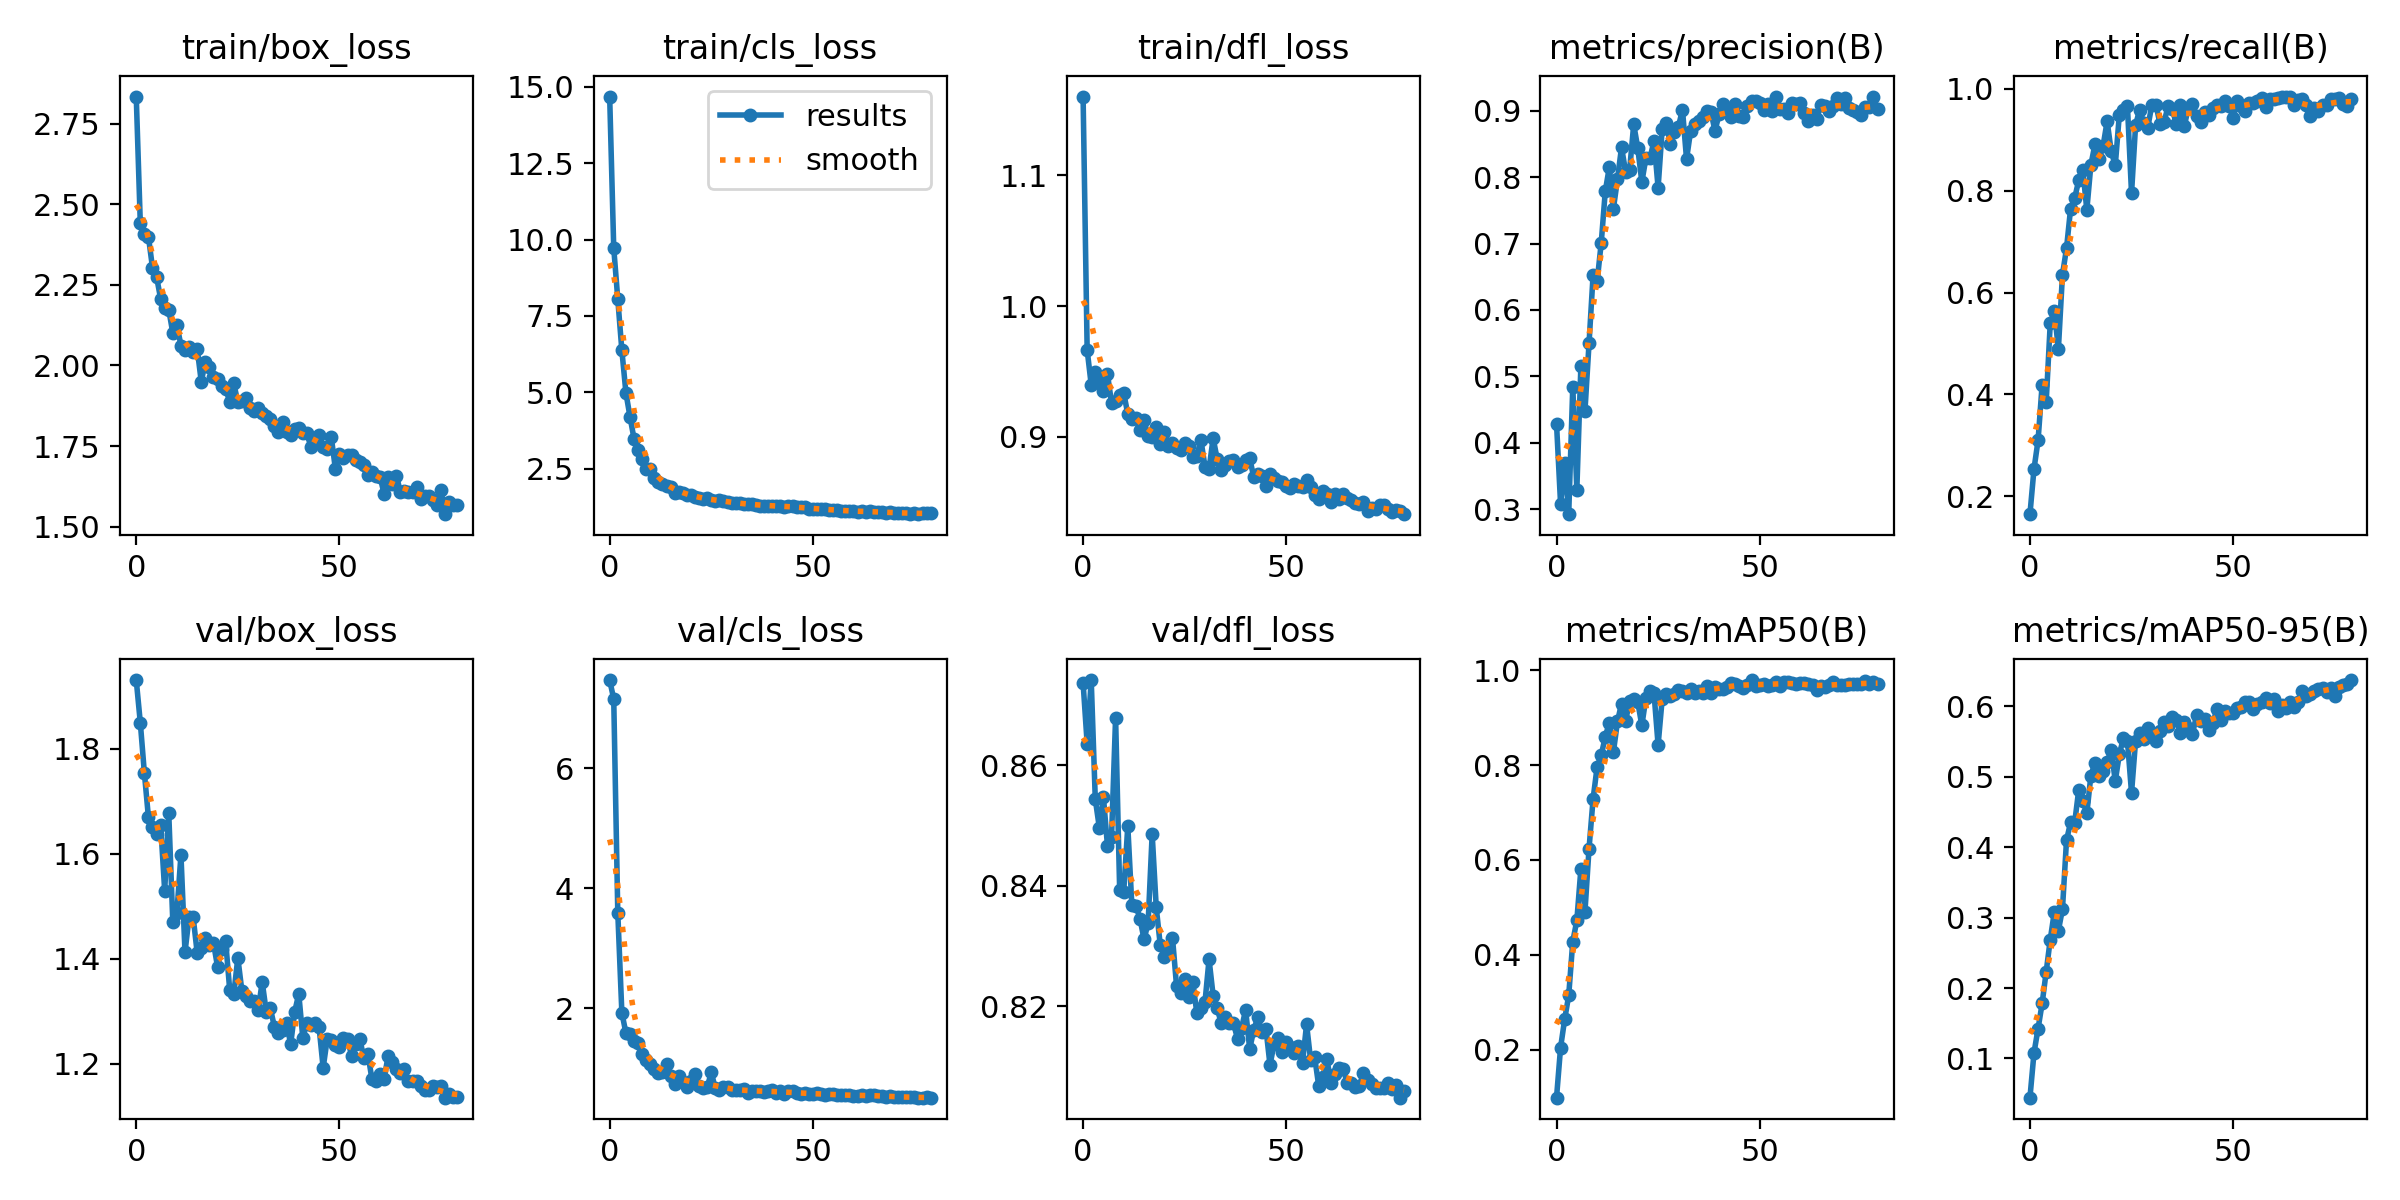

The table this chart was drawn from, first rows:
epoch, train/box_loss, train/cls_loss, train/dfl_loss, metrics/precision(B), metrics/recall(B), metrics/mAP50(B), metrics/mAP50-95(B), val/box_loss, val/cls_loss, val/dfl_loss, lr/pg0, lr/pg1, lr/pg2
0, 2.834, 14.69, 1.16, 0.4288, 0.1653, 0.099, 0.04428, 1.931, 7.467, 0.8736, 0.0001841, 0.0001841, 0.0001841
1, 2.44, 9.728, 0.9664, 0.3083, 0.2541, 0.2047, 0.1079, 1.85, 7.151, 0.8636, 0.0003648, 0.0003648, 0.0003648
2, 2.408, 8.047, 0.9397, 0.3701, 0.3103, 0.2638, 0.1424, 1.754, 3.589, 0.8741, 0.000541, 0.000541, 0.000541
3, 2.399, 6.374, 0.9497, 0.2928, 0.419, 0.3144, 0.178, 1.669, 1.926, 0.8543, 0.0005354, 0.0005354, 0.0005354
4, 2.303, 4.983, 0.9419, 0.4846, 0.3855, 0.4279, 0.2232, 1.651, 1.588, 0.8496, 0.0005354, 0.0005354, 0.0005354
5, 2.275, 4.201, 0.9352, 0.3299, 0.5402, 0.4725, 0.2689, 1.637, 1.569, 0.8547, 0.0005285, 0.0005285, 0.0005285
6, 2.207, 3.476, 0.9478, 0.5163, 0.5637, 0.5812, 0.3079, 1.655, 1.454, 0.8466, 0.0005216, 0.0005216, 0.0005216
7, 2.177, 3.112, 0.926, 0.4484, 0.4894, 0.4913, 0.2816, 1.53, 1.417, 0.8481, 0.0005147, 0.0005147, 0.0005147
8, 2.173, 2.828, 0.9273, 0.5496, 0.6346, 0.6238, 0.312, 1.678, 1.238, 0.8679, 0.0005078, 0.0005078, 0.0005078
9, 2.1, 2.501, 0.9323, 0.6524, 0.6866, 0.7287, 0.4098, 1.47, 1.141, 0.8393, 0.000501, 0.000501, 0.000501
10, 2.127, 2.477, 0.9334, 0.6432, 0.7642, 0.7967, 0.4353, 1.487, 1.074, 0.839, 0.0004941, 0.0004941, 0.0004941
11, 2.062, 2.188, 0.9174, 0.7007, 0.7847, 0.8206, 0.4344, 1.598, 0.9893, 0.8499, 0.0004872, 0.0004872, 0.0004872
12, 2.049, 2.063, 0.9136, 0.7785, 0.8198, 0.86, 0.4811, 1.413, 0.9257, 0.8368, 0.0004803, 0.0004803, 0.0004803
13, 2.057, 1.998, 0.9141, 0.8152, 0.8408, 0.8894, 0.4662, 1.479, 0.9344, 0.8367, 0.0004734, 0.0004734, 0.0004734
14, 2.042, 1.942, 0.9052, 0.7524, 0.7619, 0.8275, 0.448, 1.48, 1.078, 0.8346, 0.0004665, 0.0004665, 0.0004665
15, 2.052, 1.892, 0.9125, 0.7965, 0.8505, 0.8919, 0.5018, 1.411, 0.8726, 0.8311, 0.0004597, 0.0004597, 0.0004597
16, 1.95, 1.7, 0.9006, 0.8447, 0.8904, 0.9296, 0.5199, 1.421, 0.7475, 0.8338, 0.0004528, 0.0004528, 0.0004528
17, 2.01, 1.74, 0.9, 0.8082, 0.8614, 0.8933, 0.501, 1.439, 0.8689, 0.8486, 0.0004459, 0.0004459, 0.0004459
18, 1.994, 1.712, 0.9072, 0.8112, 0.8872, 0.9349, 0.5086, 1.427, 0.7733, 0.8364, 0.000439, 0.000439, 0.000439
19, 1.963, 1.653, 0.8942, 0.8793, 0.936, 0.9399, 0.5212, 1.431, 0.693, 0.8301, 0.0004322, 0.0004322, 0.0004322
20, 1.957, 1.637, 0.9033, 0.8434, 0.8767, 0.9325, 0.538, 1.385, 0.7913, 0.8283, 0.0004253, 0.0004253, 0.0004253
21, 1.936, 1.561, 0.8933, 0.7925, 0.8492, 0.8836, 0.494, 1.418, 0.9031, 0.8294, 0.0004184, 0.0004184, 0.0004184
22, 1.928, 1.532, 0.8952, 0.8287, 0.9487, 0.9417, 0.5319, 1.434, 0.7032, 0.8314, 0.0004115, 0.0004115, 0.0004115
23, 1.888, 1.492, 0.8913, 0.8287, 0.9581, 0.9554, 0.5549, 1.341, 0.6687, 0.8234, 0.0004046, 0.0004046, 0.0004046
24, 1.945, 1.529, 0.8895, 0.8543, 0.9649, 0.9509, 0.5511, 1.333, 0.682, 0.8223, 0.0003977, 0.0003977, 0.0003977
25, 1.886, 1.473, 0.8954, 0.784, 0.7944, 0.8422, 0.477, 1.402, 0.9338, 0.8245, 0.0003909, 0.0003909, 0.0003909
26, 1.89, 1.455, 0.8929, 0.8719, 0.9282, 0.9389, 0.5512, 1.339, 0.666, 0.8216, 0.000384, 0.000384, 0.000384
27, 1.898, 1.487, 0.8847, 0.8817, 0.9587, 0.9488, 0.5629, 1.33, 0.632, 0.824, 0.0003771, 0.0003771, 0.0003771
28, 1.868, 1.437, 0.8855, 0.8503, 0.9326, 0.9454, 0.5539, 1.32, 0.6918, 0.8189, 0.0003702, 0.0003702, 0.0003702
29, 1.86, 1.423, 0.8976, 0.8684, 0.9234, 0.9509, 0.5692, 1.32, 0.6853, 0.8198, 0.0003634, 0.0003634, 0.0003634
30, 1.868, 1.38, 0.877, 0.876, 0.9679, 0.9575, 0.5624, 1.302, 0.6323, 0.8207, 0.0003565, 0.0003565, 0.0003565
31, 1.851, 1.37, 0.8752, 0.9012, 0.9686, 0.9564, 0.5503, 1.356, 0.6333, 0.8278, 0.0003496, 0.0003496, 0.0003496
32, 1.844, 1.363, 0.899, 0.8269, 0.9308, 0.9513, 0.5646, 1.299, 0.6357, 0.8218, 0.0003427, 0.0003427, 0.0003427
33, 1.835, 1.336, 0.883, 0.8693, 0.9337, 0.9605, 0.5772, 1.306, 0.657, 0.8197, 0.0003358, 0.0003358, 0.0003358
34, 1.811, 1.349, 0.8742, 0.8792, 0.9655, 0.9529, 0.5723, 1.27, 0.5971, 0.8172, 0.0003289, 0.0003289, 0.0003289
35, 1.794, 1.332, 0.8787, 0.8847, 0.9606, 0.9565, 0.5856, 1.259, 0.6222, 0.8182, 0.0003221, 0.0003221, 0.0003221
36, 1.825, 1.313, 0.8814, 0.8899, 0.9312, 0.953, 0.5809, 1.264, 0.6299, 0.8173, 0.0003152, 0.0003152, 0.0003152
37, 1.794, 1.292, 0.8826, 0.8999, 0.9673, 0.9667, 0.5621, 1.277, 0.6296, 0.8172, 0.0003083, 0.0003083, 0.0003083
38, 1.786, 1.29, 0.8771, 0.8981, 0.9272, 0.9512, 0.5778, 1.237, 0.6056, 0.8147, 0.0003014, 0.0003014, 0.0003014
39, 1.804, 1.289, 0.8784, 0.8696, 0.9624, 0.9643, 0.5689, 1.299, 0.6189, 0.8164, 0.0002945, 0.0002945, 0.0002945
40, 1.806, 1.287, 0.8825, 0.8941, 0.9693, 0.96, 0.5607, 1.333, 0.6428, 0.8195, 0.0002877, 0.0002877, 0.0002877
41, 1.79, 1.27, 0.8836, 0.91, 0.946, 0.9602, 0.5875, 1.248, 0.5911, 0.813, 0.0002808, 0.0002808, 0.0002808
42, 1.789, 1.288, 0.8691, 0.8999, 0.9342, 0.9649, 0.5791, 1.278, 0.6176, 0.8161, 0.0002739, 0.0002739, 0.0002739
43, 1.747, 1.238, 0.8712, 0.8902, 0.9538, 0.9727, 0.5817, 1.273, 0.5776, 0.8183, 0.000267, 0.000267, 0.000267
44, 1.776, 1.265, 0.87, 0.9092, 0.9488, 0.9714, 0.5663, 1.278, 0.6169, 0.8158, 0.0002601, 0.0002601, 0.0002601
45, 1.784, 1.26, 0.8627, 0.8913, 0.9608, 0.9671, 0.576, 1.269, 0.6275, 0.8163, 0.0002533, 0.0002533, 0.0002533
46, 1.747, 1.233, 0.8714, 0.8899, 0.9674, 0.9616, 0.5958, 1.192, 0.5878, 0.8103, 0.0002464, 0.0002464, 0.0002464
47, 1.742, 1.227, 0.8684, 0.9064, 0.9664, 0.9696, 0.5809, 1.247, 0.5663, 0.8138, 0.0002395, 0.0002395, 0.0002395
48, 1.778, 1.251, 0.8661, 0.9141, 0.9763, 0.9792, 0.5932, 1.246, 0.5899, 0.8147, 0.0002326, 0.0002326, 0.0002326
49, 1.68, 1.178, 0.8657, 0.9141, 0.9657, 0.9666, 0.591, 1.236, 0.5798, 0.8124, 0.0002257, 0.0002257, 0.0002257
50, 1.724, 1.184, 0.8627, 0.912, 0.943, 0.9688, 0.5907, 1.232, 0.571, 0.8141, 0.0002189, 0.0002189, 0.0002189
51, 1.713, 1.169, 0.8606, 0.9011, 0.9758, 0.971, 0.598, 1.248, 0.587, 0.8132, 0.000212, 0.000212, 0.000212
52, 1.723, 1.189, 0.8636, 0.9099, 0.9649, 0.966, 0.5987, 1.246, 0.5782, 0.8123, 0.0002051, 0.0002051, 0.0002051
53, 1.722, 1.182, 0.8625, 0.8997, 0.9559, 0.9695, 0.6067, 1.215, 0.5571, 0.8134, 0.0001982, 0.0001982, 0.0001982
54, 1.705, 1.144, 0.8619, 0.9211, 0.9716, 0.9746, 0.6058, 1.237, 0.5693, 0.8107, 0.0001913, 0.0001913, 0.0001913
55, 1.701, 1.161, 0.867, 0.9025, 0.9726, 0.9669, 0.5968, 1.248, 0.5737, 0.8171, 0.0001845, 0.0001845, 0.0001845
56, 1.691, 1.138, 0.8613, 0.9028, 0.9759, 0.9761, 0.6036, 1.211, 0.5575, 0.8111, 0.0001776, 0.0001776, 0.0001776
57, 1.66, 1.127, 0.8554, 0.8962, 0.9805, 0.9743, 0.6062, 1.219, 0.5602, 0.8116, 0.0001707, 0.0001707, 0.0001707
58, 1.67, 1.104, 0.8528, 0.9113, 0.963, 0.972, 0.6113, 1.171, 0.5492, 0.8068, 0.0001638, 0.0001638, 0.0001638
59, 1.657, 1.115, 0.8583, 0.9096, 0.9789, 0.9702, 0.6047, 1.168, 0.5488, 0.8083, 0.0001569, 0.0001569, 0.0001569
... 20 more rows
